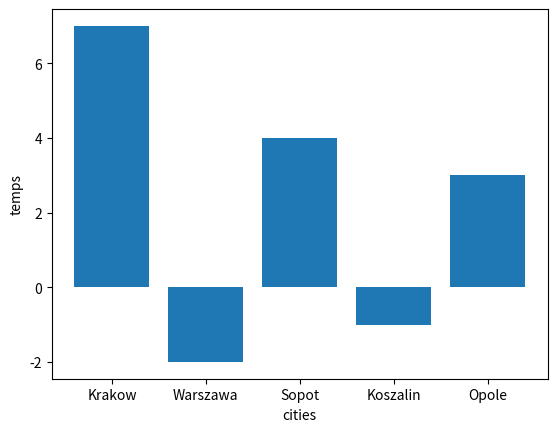

This figure's Python source:
import matplotlib.pyplot as plt
import numpy as np

temps = {"Krakow":7,"Warszawa":-2,"Sopot":4,"Koszalin":-1,"Opole":3}

x = list(temps.keys())
y = list(temps.values()) #how do I use map() for this?

plt.bar(x,y)
plt.xlabel('cities')
plt.ylabel('temps')
plt.show()